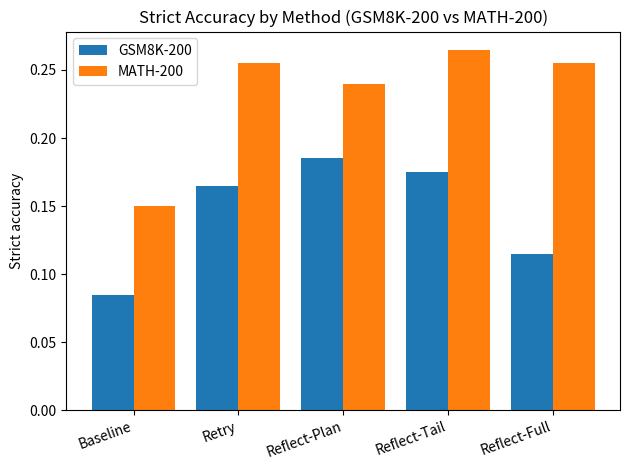
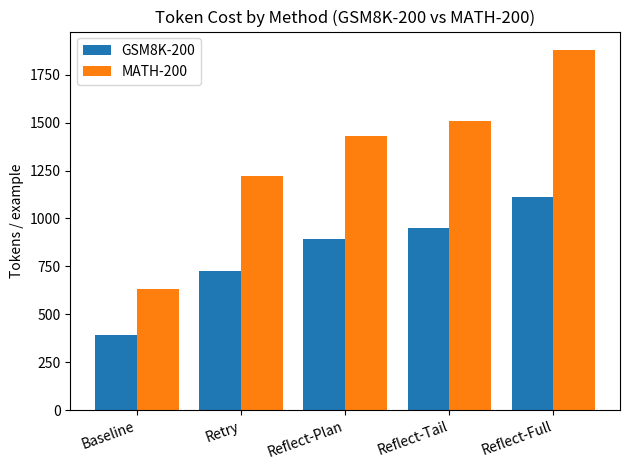
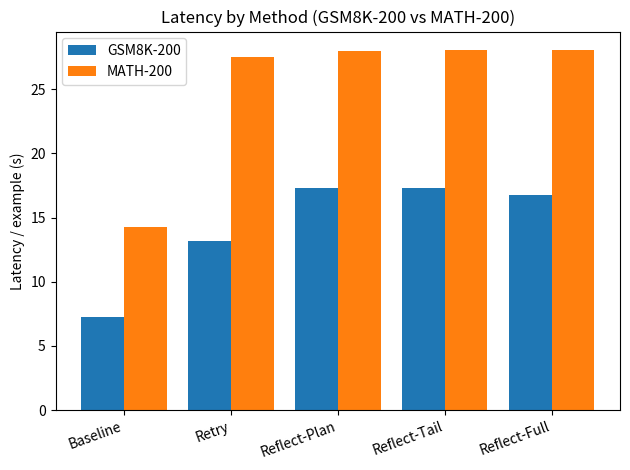
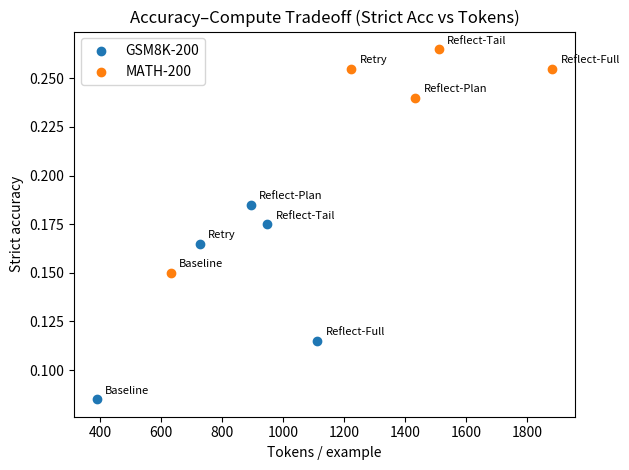

Recreate these plots in Python, in order.
import os
import pandas as pd
import matplotlib.pyplot as plt

OUTDIR = "figures"
os.makedirs(OUTDIR, exist_ok=True)

# -------------------------
# Data (from your logs)
# -------------------------
rows = [
    # dataset, method, strict_acc, tokens_per_ex, latency_per_ex
    ("GSM8K-200", "baseline",     0.085,  389.8,  7.232),
    ("GSM8K-200", "retry",        0.165,  726.8, 13.143),
    ("GSM8K-200", "reflect_full", 0.115, 1111.3, 16.722),
    ("GSM8K-200", "reflect_plan", 0.185,  893.2, 17.274),
    ("GSM8K-200", "reflect_tail", 0.175,  947.8, 17.295),

    ("MATH-200",  "baseline",     0.150,  632.3, 14.244),
    ("MATH-200",  "retry",        0.255, 1223.4, 27.508),
    ("MATH-200",  "reflect_full", 0.255, 1881.1, 28.021),
    ("MATH-200",  "reflect_tail", 0.265, 1509.3, 28.079),
    ("MATH-200",  "reflect_plan", 0.240, 1432.9, 27.948),
]

df = pd.DataFrame(rows, columns=["dataset", "method", "strict_acc", "tokens_per_ex", "latency_per_ex"])

# Keep a consistent method order for plotting
method_order = ["baseline", "retry", "reflect_plan", "reflect_tail", "reflect_full"]

# Pretty labels (optional)
pretty = {
    "baseline": "Baseline",
    "retry": "Retry",
    "reflect_plan": "Reflect-Plan",
    "reflect_tail": "Reflect-Tail",
    "reflect_full": "Reflect-Full",
}

def plot_grouped_bar(metric_col, ylabel, title, filename):
    plt.figure()
    for dataset in df["dataset"].unique():
        sub = df[df["dataset"] == dataset].set_index("method").reindex(method_order)
        x = range(len(method_order))
        plt.bar([i + (0.0 if dataset == df["dataset"].unique()[0] else 0.4) for i in x],
                sub[metric_col].values,
                width=0.4,
                label=dataset)

    plt.xticks([i + 0.2 for i in range(len(method_order))], [pretty[m] for m in method_order], rotation=20, ha="right")
    plt.ylabel(ylabel)
    plt.title(title)
    plt.legend()
    plt.tight_layout()
    plt.savefig(os.path.join(OUTDIR, filename), dpi=200)
    plt.close()

def plot_tradeoff_scatter(title, filename):
    plt.figure()
    for dataset in df["dataset"].unique():
        sub = df[df["dataset"] == dataset]
        plt.scatter(sub["tokens_per_ex"], sub["strict_acc"], label=dataset)

        # label each point with method
        for _, r in sub.iterrows():
            plt.annotate(pretty[r["method"]],
                         (r["tokens_per_ex"], r["strict_acc"]),
                         textcoords="offset points",
                         xytext=(6, 4),
                         fontsize=8)

    plt.xlabel("Tokens / example")
    plt.ylabel("Strict accuracy")
    plt.title(title)
    plt.legend()
    plt.tight_layout()
    plt.savefig(os.path.join(OUTDIR, filename), dpi=200)
    plt.close()

# -------------------------
# Make plots
# -------------------------
plot_grouped_bar(
    metric_col="strict_acc",
    ylabel="Strict accuracy",
    title="Strict Accuracy by Method (GSM8K-200 vs MATH-200)",
    filename="acc_strict_by_method.png",
)

plot_grouped_bar(
    metric_col="tokens_per_ex",
    ylabel="Tokens / example",
    title="Token Cost by Method (GSM8K-200 vs MATH-200)",
    filename="tokens_by_method.png",
)

plot_grouped_bar(
    metric_col="latency_per_ex",
    ylabel="Latency / example (s)",
    title="Latency by Method (GSM8K-200 vs MATH-200)",
    filename="latency_by_method.png",
)

plot_tradeoff_scatter(
    title="Accuracy–Compute Tradeoff (Strict Acc vs Tokens)",
    filename="tradeoff_acc_vs_tokens.png",
)

print("Wrote figures to:", OUTDIR)
print(df)
